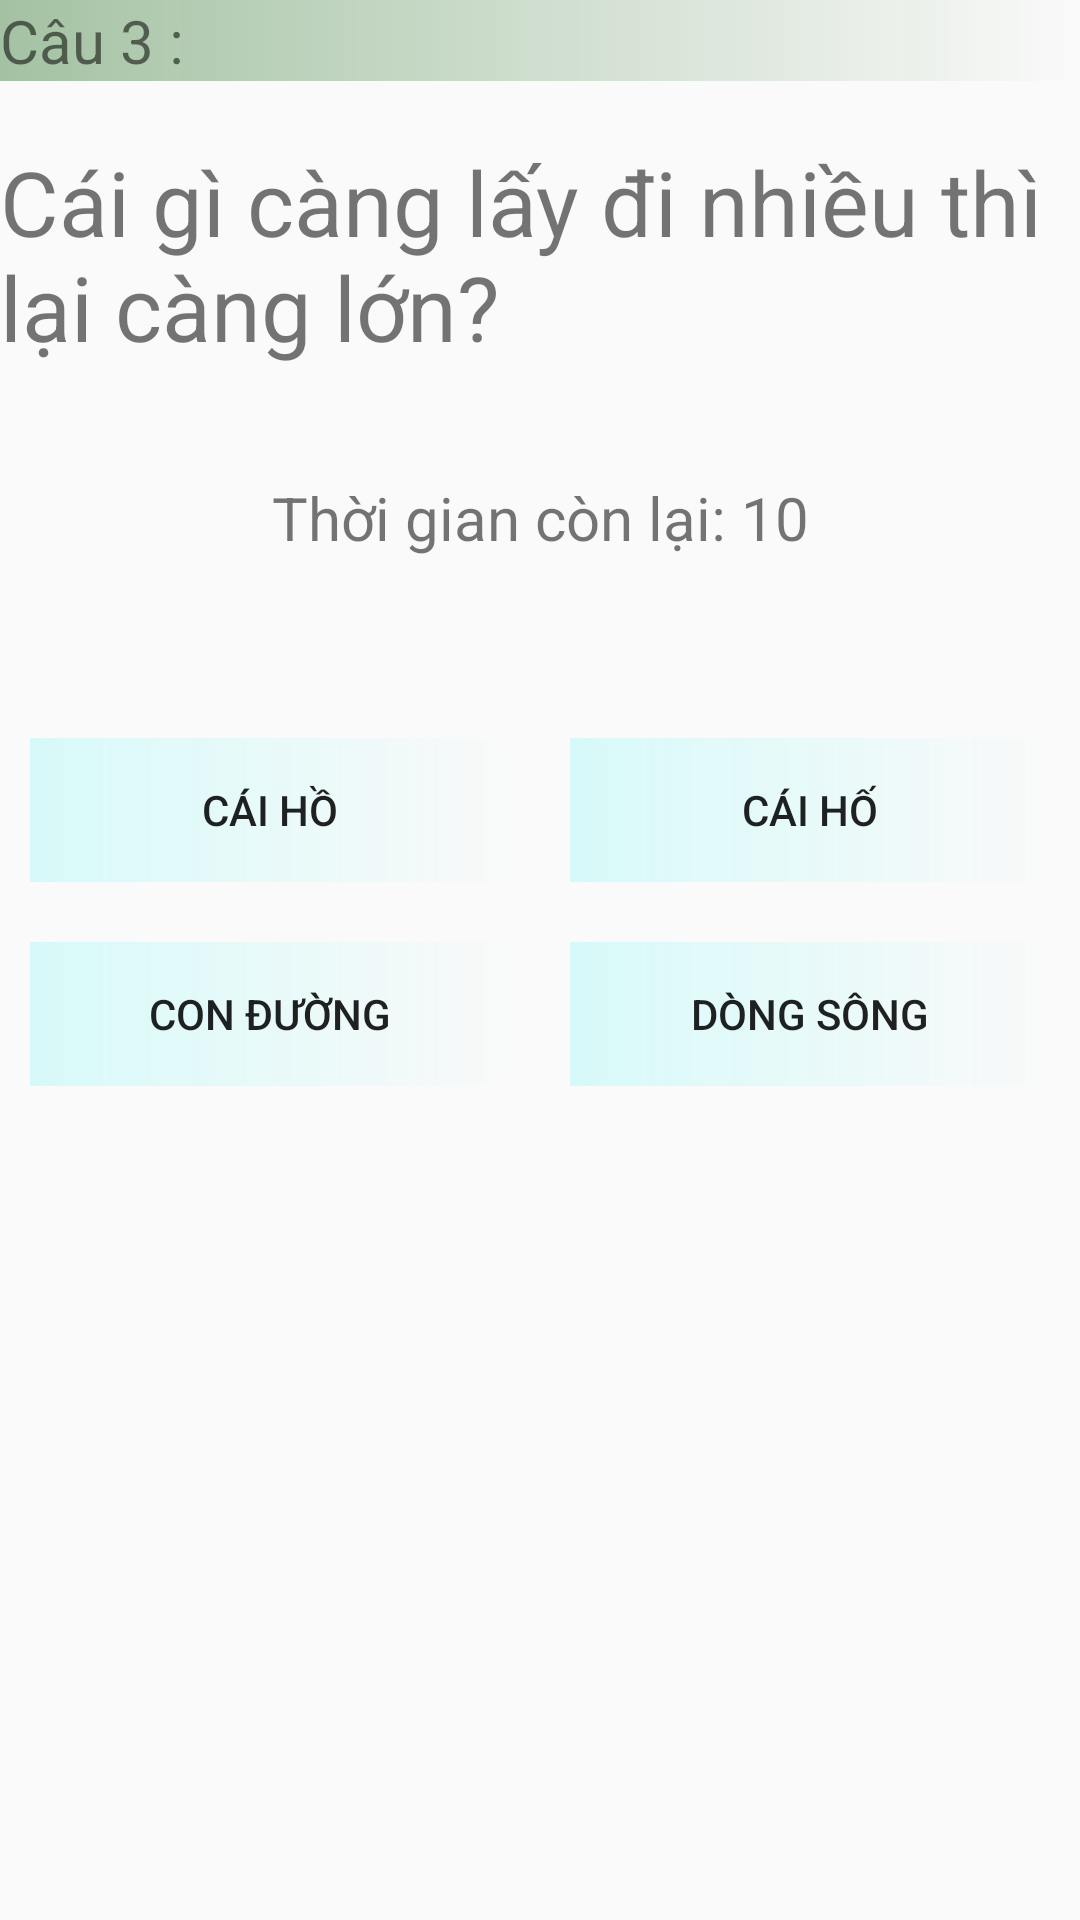

Here is an Android app screen rendered from its layout file. Give the layout XML and the strings, colors and styles it references.
<!-- AndroidManifest.xml: application theme Theme.AppCompat.DayNight -->
<!-- res/layout/fragment_cau_3.xml -->
<?xml version="1.0" encoding="utf-8"?>
<layout xmlns:tools="http://schemas.android.com/tools"
    xmlns:android="http://schemas.android.com/apk/res/android">
    <FrameLayout
        android:layout_width="match_parent"
        android:layout_height="match_parent"
        android:layout_margin="10dp"
        tools:context=".cau_3">

        <LinearLayout
            android:layout_width="match_parent"
            android:layout_height="match_parent"
            android:orientation="vertical">

            <TextView
                android:layout_width="match_parent"
                android:layout_height="wrap_content"
                android:text="@string/cau3"
                android:background="@drawable/fade_background"
                android:textSize="20sp" />

            <TextView
                android:layout_width="wrap_content"
                android:layout_height="102dp"
                android:text="@string/cauhoi3"
                android:layout_marginTop="20dp"
                android:textSize="30sp" />

            <TextView
                android:id="@+id/timerTextView"
                android:layout_width="match_parent"
                android:layout_height="wrap_content"
                android:text="@string/countdowntime"
                android:textSize="20sp"
                android:layout_marginTop="10dp"
                android:gravity="center" />

            <LinearLayout
                android:layout_marginTop="50dp"
                android:layout_width="match_parent"
                android:layout_height="wrap_content"
                android:orientation="horizontal">


                <Button
                    android:id="@+id/btnDapAnAcau3"
                    android:layout_width="0dp"
                    android:layout_height="wrap_content"
                    android:layout_weight="1"
                    android:layout_margin="10dp"
                    android:background="@drawable/option_background"
                    android:text="@string/dapan3a" />

                <Button
                    android:id="@+id/btnDapAnBcau3"
                    android:layout_width="0dp"
                    android:layout_height="wrap_content"
                    android:layout_margin="10dp"
                    android:background="@drawable/option_background"
                    android:layout_weight="1"
                    android:text="@string/dapan3b" />
            </LinearLayout>

            <LinearLayout
                android:layout_width="match_parent"
                android:layout_height="wrap_content"
                android:orientation="horizontal">

                <Button
                    android:id="@+id/btnDapAnCcau3"
                    android:layout_width="0dp"
                    android:layout_height="wrap_content"
                    android:layout_margin="10dp"
                    android:background="@drawable/option_background"
                    android:layout_weight="1"
                    android:text="@string/dapan3c" />

                <Button
                    android:id="@+id/btnDapAnDcau3"
                    android:layout_width="0dp"
                    android:layout_height="wrap_content"
                    android:layout_margin="10dp"
                    android:background="@drawable/option_background"
                    android:layout_weight="1"
                    android:text="@string/dapan3d" />
            </LinearLayout>


        </LinearLayout>
    </FrameLayout>
</layout>
<!-- resources referenced by this layout -->
<resources>
  <!-- drawable fade_background (drawable) -->
  <shape xmlns:android="http://schemas.android.com/apk/res/android">
      <gradient
          android:angle="0"
          android:startColor="#A4C2A3"
          android:endColor="@android:color/transparent"
          android:type="linear" />
  </shape>
  <!-- drawable option_background (drawable) -->
  <shape xmlns:android="http://schemas.android.com/apk/res/android">
      <gradient
          android:angle="0"
          android:startColor="#D7F9F9"
          android:endColor="@android:color/transparent"
          android:type="linear" />
  </shape>
  <string name="cau3">Câu 3 :</string>
  <string name="cauhoi3">Cái gì càng lấy đi nhiều thì lại càng lớn?</string>
  <string name="countdowntime">Thời gian còn lại: 10</string>
  <string name="dapan3a">Cái hồ</string>
  <string name="dapan3b">Cái hố</string>
  <string name="dapan3c">Con đường</string>
  <string name="dapan3d">Dòng sông</string>
</resources>
